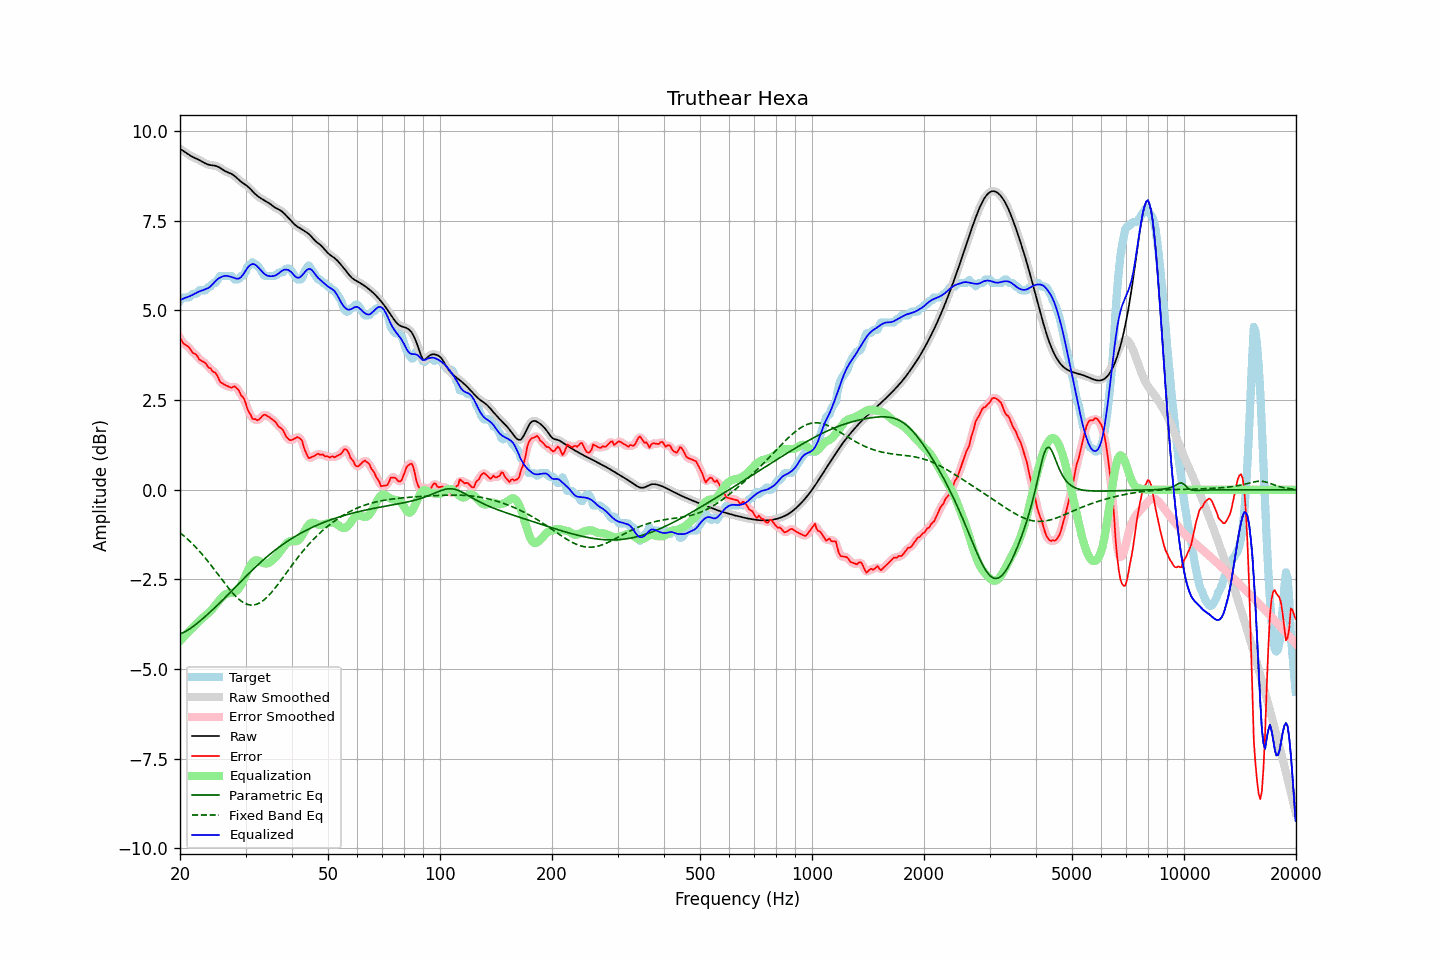

Data behind this chart, as committed beside it:
frequency, raw, error, smoothed, error_smoothed, equalization, parametric_eq, fixed_band_eq, equalized_raw, equalized_smoothed, target
20.00, 9.51, 4.24, 9.51, 4.24, -4.22, -4.02, -1.20, 5.29, 5.29, 5.26
20.20, 9.48, 4.16, 9.48, 4.16, -4.17, -4.00, -1.23, 5.31, 5.31, 5.31
20.40, 9.45, 4.09, 9.45, 4.10, -4.12, -3.98, -1.27, 5.33, 5.33, 5.36
20.61, 9.42, 4.06, 9.42, 4.05, -4.07, -3.96, -1.31, 5.35, 5.35, 5.36
20.81, 9.39, 4.02, 9.39, 4.02, -4.02, -3.94, -1.35, 5.36, 5.36, 5.36
21.02, 9.36, 3.99, 9.36, 3.99, -3.98, -3.91, -1.39, 5.38, 5.38, 5.36
21.23, 9.33, 3.95, 9.33, 3.94, -3.93, -3.88, -1.43, 5.40, 5.40, 5.37
21.44, 9.30, 3.88, 9.30, 3.88, -3.88, -3.85, -1.47, 5.42, 5.42, 5.42
21.66, 9.28, 3.81, 9.28, 3.83, -3.84, -3.82, -1.52, 5.44, 5.44, 5.46
21.87, 9.26, 3.79, 9.26, 3.79, -3.79, -3.78, -1.56, 5.46, 5.46, 5.46
22.09, 9.24, 3.77, 9.24, 3.75, -3.75, -3.75, -1.61, 5.49, 5.49, 5.46
22.31, 9.22, 3.71, 9.22, 3.71, -3.70, -3.71, -1.66, 5.51, 5.51, 5.50
22.54, 9.19, 3.63, 9.19, 3.65, -3.66, -3.67, -1.71, 5.53, 5.53, 5.56
22.76, 9.17, 3.61, 9.17, 3.60, -3.62, -3.64, -1.76, 5.55, 5.55, 5.56
22.99, 9.14, 3.58, 9.14, 3.58, -3.58, -3.60, -1.81, 5.56, 5.56, 5.56
23.22, 9.12, 3.55, 9.12, 3.55, -3.54, -3.56, -1.86, 5.58, 5.58, 5.56
23.45, 9.09, 3.53, 9.09, 3.51, -3.50, -3.52, -1.92, 5.59, 5.59, 5.56
23.69, 9.08, 3.45, 9.08, 3.46, -3.46, -3.48, -1.97, 5.61, 5.61, 5.63
23.92, 9.06, 3.40, 9.06, 3.41, -3.42, -3.44, -2.03, 5.64, 5.64, 5.66
24.16, 9.05, 3.39, 9.05, 3.36, -3.38, -3.40, -2.09, 5.67, 5.67, 5.66
24.40, 9.05, 3.31, 9.05, 3.33, -3.33, -3.36, -2.14, 5.72, 5.72, 5.73
24.65, 9.04, 3.28, 9.04, 3.30, -3.27, -3.32, -2.20, 5.77, 5.77, 5.76
24.89, 9.03, 3.27, 9.03, 3.25, -3.22, -3.27, -2.26, 5.82, 5.82, 5.76
25.14, 9.02, 3.19, 9.02, 3.18, -3.16, -3.23, -2.32, 5.86, 5.86, 5.82
25.39, 9.00, 3.10, 9.00, 3.11, -3.11, -3.19, -2.38, 5.89, 5.89, 5.90
25.65, 8.97, 3.01, 8.97, 3.03, -3.05, -3.14, -2.44, 5.92, 5.92, 5.96
25.91, 8.94, 2.98, 8.94, 2.97, -3.00, -3.10, -2.50, 5.94, 5.94, 5.96
26.16, 8.91, 2.95, 8.91, 2.94, -2.96, -3.05, -2.56, 5.95, 5.96, 5.96
26.43, 8.89, 2.92, 8.89, 2.92, -2.92, -3.01, -2.62, 5.96, 5.97, 5.96
26.69, 8.86, 2.90, 8.86, 2.90, -2.90, -2.96, -2.68, 5.97, 5.97, 5.96
26.96, 8.84, 2.88, 8.85, 2.88, -2.89, -2.92, -2.73, 5.96, 5.96, 5.96
27.23, 8.83, 2.86, 8.83, 2.86, -2.88, -2.87, -2.79, 5.95, 5.95, 5.96
27.50, 8.81, 2.84, 8.81, 2.86, -2.88, -2.83, -2.84, 5.93, 5.93, 5.96
27.77, 8.78, 2.87, 8.78, 2.87, -2.86, -2.78, -2.89, 5.92, 5.92, 5.91
28.05, 8.75, 2.88, 8.75, 2.87, -2.85, -2.73, -2.94, 5.90, 5.90, 5.86
28.33, 8.71, 2.84, 8.71, 2.85, -2.82, -2.69, -2.98, 5.89, 5.89, 5.86
28.62, 8.67, 2.80, 8.67, 2.80, -2.78, -2.64, -3.03, 5.88, 5.88, 5.86
28.90, 8.62, 2.74, 8.63, 2.73, -2.73, -2.60, -3.07, 5.90, 5.90, 5.89
29.19, 8.59, 2.63, 8.59, 2.66, -2.66, -2.55, -3.10, 5.93, 5.93, 5.96
29.48, 8.56, 2.59, 8.56, 2.59, -2.57, -2.51, -3.13, 5.99, 5.99, 5.96
29.78, 8.53, 2.52, 8.53, 2.50, -2.47, -2.46, -3.16, 6.05, 6.05, 6.01
30.08, 8.49, 2.40, 8.49, 2.39, -2.37, -2.41, -3.18, 6.12, 6.12, 6.09
30.38, 8.46, 2.25, 8.46, 2.27, -2.27, -2.37, -3.20, 6.19, 6.19, 6.21
30.68, 8.42, 2.16, 8.42, 2.16, -2.18, -2.33, -3.21, 6.24, 6.24, 6.26
30.99, 8.37, 2.09, 8.37, 2.07, -2.10, -2.28, -3.21, 6.27, 6.27, 6.28
31.30, 8.33, 1.98, 8.33, 2.01, -2.03, -2.24, -3.21, 6.29, 6.29, 6.34
31.61, 8.28, 1.97, 8.28, 1.97, -1.99, -2.19, -3.21, 6.29, 6.29, 6.31
31.93, 8.24, 1.97, 8.24, 1.95, -1.97, -2.15, -3.20, 6.27, 6.27, 6.26
32.24, 8.20, 1.94, 8.20, 1.95, -1.97, -2.11, -3.19, 6.23, 6.23, 6.26
32.57, 8.17, 1.96, 8.17, 1.96, -1.98, -2.07, -3.17, 6.18, 6.18, 6.21
32.89, 8.13, 1.99, 8.13, 2.00, -2.00, -2.03, -3.14, 6.13, 6.13, 6.14
33.22, 8.11, 2.05, 8.11, 2.05, -2.02, -1.99, -3.11, 6.08, 6.08, 6.06
33.55, 8.08, 2.09, 8.08, 2.08, -2.04, -1.95, -3.08, 6.04, 6.04, 5.99
33.89, 8.06, 2.09, 8.06, 2.09, -2.05, -1.91, -3.04, 6.00, 6.00, 5.96
34.23, 8.03, 2.07, 8.03, 2.07, -2.05, -1.87, -3.00, 5.98, 5.98, 5.96
34.57, 8.00, 2.04, 8.00, 2.04, -2.04, -1.83, -2.96, 5.96, 5.96, 5.96
34.92, 7.97, 2.01, 7.97, 2.01, -2.02, -1.80, -2.91, 5.95, 5.95, 5.96
35.27, 7.94, 1.97, 7.94, 1.98, -1.98, -1.76, -2.86, 5.95, 5.95, 5.96
35.62, 7.90, 1.94, 7.90, 1.94, -1.94, -1.72, -2.80, 5.96, 5.96, 5.96
35.97, 7.87, 1.91, 7.87, 1.90, -1.90, -1.69, -2.75, 5.97, 5.97, 5.96
... 635 more rows
